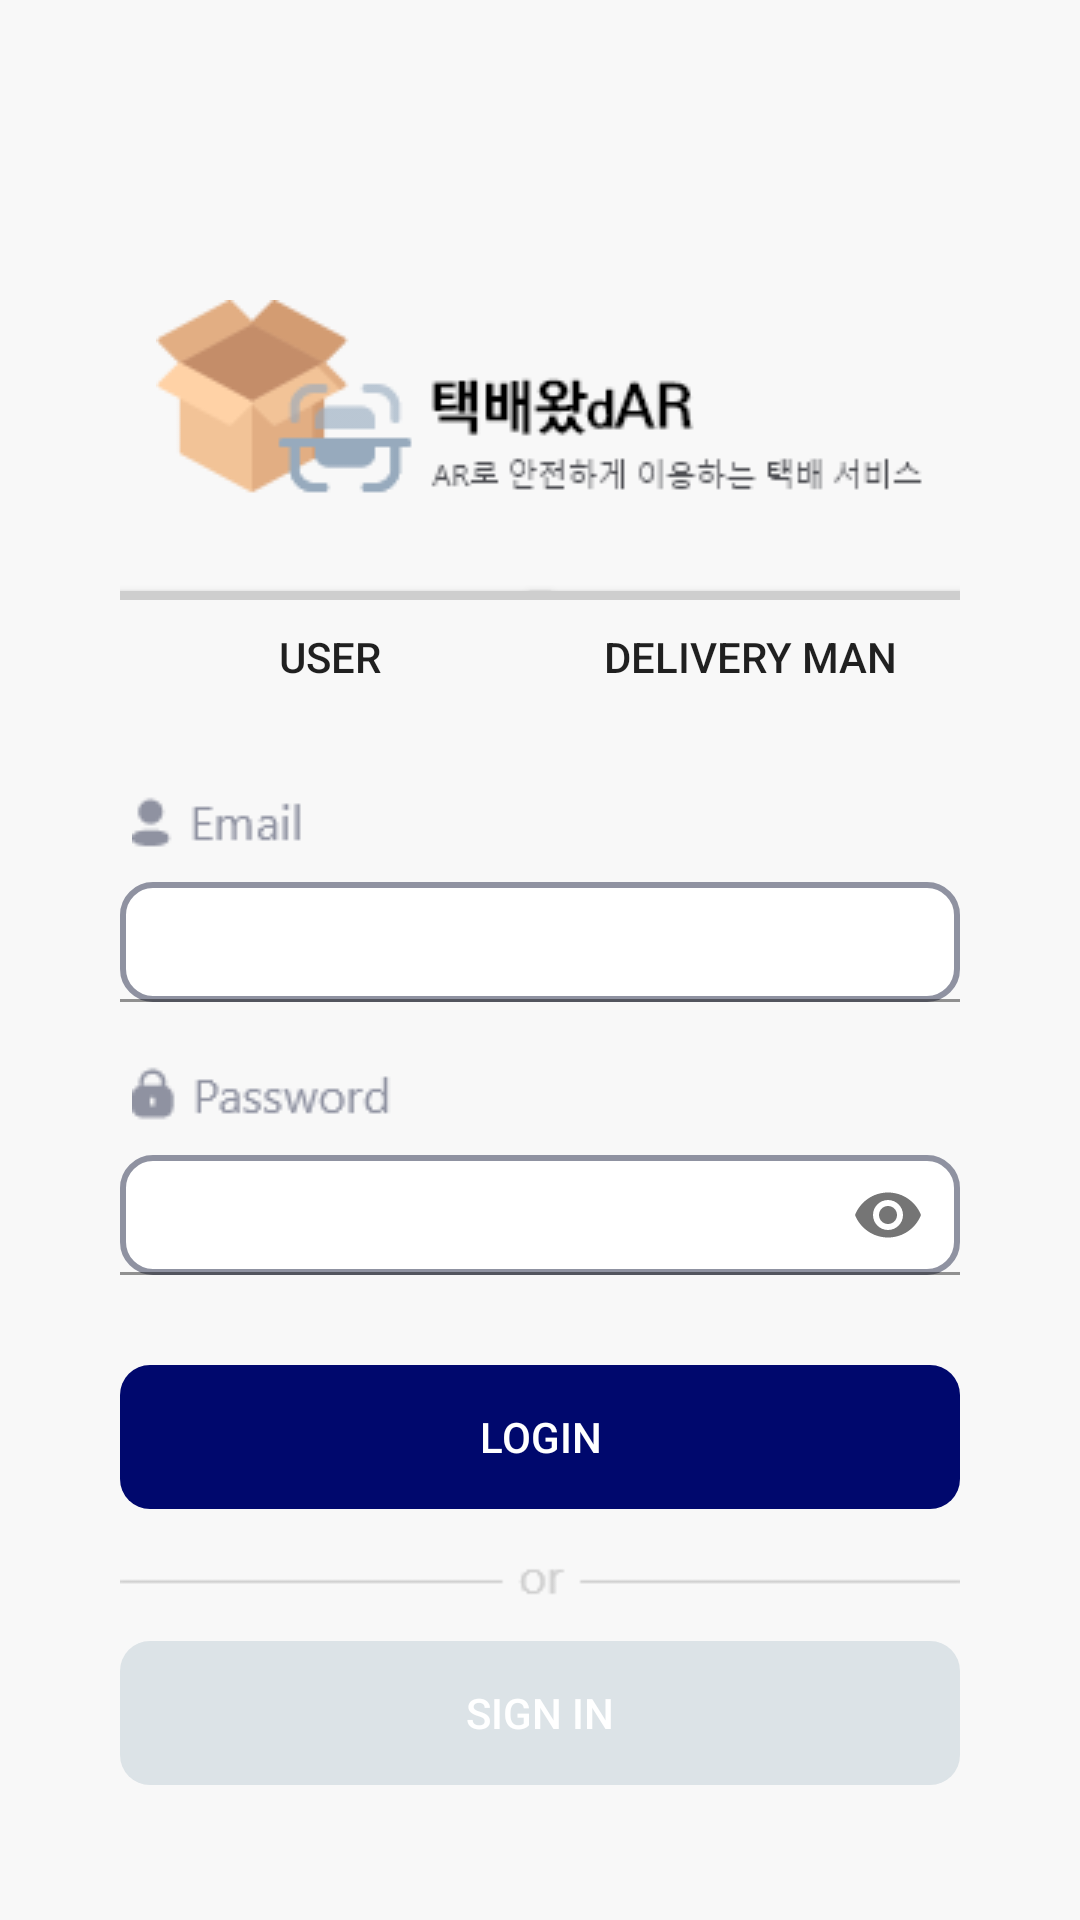

The Android layout XML behind this screen, and the referenced resources:
<!-- AndroidManifest.xml: application theme Theme.ARDelProject -->
<!-- res/layout/login.xml -->
<?xml version="1.0" encoding="utf-8"?>
<LinearLayout xmlns:android="http://schemas.android.com/apk/res/android"
    xmlns:app="http://schemas.android.com/apk/res-auto"
    xmlns:tools="http://schemas.android.com/tools"
    android:layout_width="match_parent"
    android:layout_height="match_parent"
    android:paddingLeft="40dp"
    android:paddingRight="40dp"
    android:background="@color/bgcolor"
    android:orientation="vertical">

    <LinearLayout
        android:layout_width="wrap_content"
        android:layout_height="wrap_content"
        android:layout_gravity="center_horizontal"
        android:layout_marginTop="100dp"
        android:orientation="vertical">
        <ImageView
            android:layout_width="wrap_content"
            android:layout_height="wrap_content"
            android:src="@drawable/loglogo" />
    </LinearLayout>

    <LinearLayout
        android:layout_width="match_parent"
        android:layout_height="wrap_content"
        android:layout_marginTop="30dp"
        android:orientation="horizontal">
        <Button
            android:background="@drawable/userboxshape"
            android:layout_width="0dp"
            android:layout_height="wrap_content"
            android:layout_weight="1"
            android:text="User"/>
        <Button
            android:background="@drawable/userboxshape"
            android:layout_width="0dp"
            android:layout_height="wrap_content"
            android:layout_weight="1"
            android:text="Delivery Man"/>
    </LinearLayout>

    <LinearLayout
        android:layout_width="wrap_content"
        android:layout_height="wrap_content"
        android:orientation="vertical"
        android:layout_marginTop="20dp">
        <ImageView
            android:layout_width="wrap_content"
            android:layout_height="wrap_content"
            android:layout_marginLeft="4dp"
            android:src="@drawable/eamil"/>
    </LinearLayout>

    <com.google.android.material.textfield.TextInputLayout
        android:layout_width="match_parent"
        android:layout_height="wrap_content"
        android:layout_marginTop="10dp">
        <EditText
            android:background="@drawable/loginputbox"
            android:layout_width="match_parent"
            android:layout_height="40dp"/>
    </com.google.android.material.textfield.TextInputLayout>

    <LinearLayout
        android:layout_width="wrap_content"
        android:layout_height="wrap_content"
        android:orientation="vertical"
        android:layout_marginTop="20dp">
        <ImageView
            android:layout_width="wrap_content"
            android:layout_height="wrap_content"
            android:layout_marginLeft="4dp"
            android:src="@drawable/password"/>
    </LinearLayout>

    <com.google.android.material.textfield.TextInputLayout
        android:layout_width="match_parent"
        android:layout_height="wrap_content"
        android:layout_marginTop="10dp"
        app:passwordToggleEnabled="true">
        <EditText
            android:background="@drawable/loginputbox"
            android:layout_width="match_parent"
            android:layout_height="40dp"
            android:inputType="textPassword"/>
    </com.google.android.material.textfield.TextInputLayout>

    <LinearLayout
        android:layout_width="match_parent"
        android:layout_height="wrap_content"
        android:layout_marginTop="30dp"
        android:orientation="vertical">

        <Button
            android:backgroundTint="#00086D"
            android:textColor="#FFFFFF"
            android:background="@drawable/loginbox"
            android:layout_width="match_parent"
            android:layout_height="wrap_content"
            android:text="Login" />
        <ImageView
            android:layout_width="match_parent"
            android:layout_height="wrap_content"
            android:layout_marginTop="10dp"
            android:src="@drawable/or"/>
        <Button
            android:backgroundTint="#DCE3E7"
            android:textColor="#FFFFFF"
            android:background="@drawable/loginbox"
            android:layout_width="match_parent"
            android:layout_height="wrap_content"
            android:layout_marginTop="10dp"
            android:text="Sign in"/>
    </LinearLayout>

</LinearLayout>
<!-- resources referenced by this layout -->
<resources>
  <color name="bgcolor">#F8F8F8</color>
  <!-- drawable eamil: png bitmap (drawable, 672 bytes) -->
  <!-- drawable loginbox (drawable) -->
  <?xml version="1.0" encoding="utf-8"?>
  <shape xmlns:android="http://schemas.android.com/apk/res/android"
      android:padding="10dp"
      android:shape="rectangle" >
  
      <corners
          android:bottomLeftRadius="10dp"
          android:bottomRightRadius="10dp"
          android:topLeftRadius="10dp"
          android:topRightRadius="10dp" />
  </shape>
  <!-- drawable loginputbox (drawable) -->
  <?xml version="1.0" encoding="utf-8"?>
  <shape xmlns:android="http://schemas.android.com/apk/res/android"
      android:padding="10dp"
      android:shape="rectangle" >
      <solid android:color="#FFFFFF" />
      <stroke android:color="#8F92A1"
              android:width="2dp"/>
  
      <corners
          android:bottomLeftRadius="10dp"
          android:bottomRightRadius="10dp"
          android:topLeftRadius="10dp"
          android:topRightRadius="10dp" />
  </shape>
  <!-- drawable loglogo: png bitmap (drawable, 6813 bytes) -->
  <!-- drawable or: png bitmap (drawable, 529 bytes) -->
  <!-- drawable password: png bitmap (drawable, 1083 bytes) -->
  <!-- drawable userboxshape (drawable) -->
  <?xml version="1.0" encoding="utf-8"?>
  <selector xmlns:android="http://schemas.android.com/apk/res/android">
      <item android:state_selected="true"
            android:drawable="@drawable/userbox_checked" />
  
      <item android:drawable="@drawable/userbox_unchecked" />
  </selector>
  <style name="Theme.ARDelProject" parent="Theme.MaterialComponents.DayNight.DarkActionBar">
          <item name="windowNoTitle">true</item>
          
          <item name="colorPrimary">@color/purple_500</item>
          <item name="colorPrimaryVariant">@color/purple_700</item>
          <item name="colorOnPrimary">@color/white</item>
          
          <item name="colorSecondary">@color/teal_200</item>
          <item name="colorSecondaryVariant">@color/teal_700</item>
          <item name="colorOnSecondary">@color/black</item>
          
          <item name="android:statusBarColor" tools:targetApi="l">?attr/colorPrimaryVariant</item>
          
      </style>
  <!-- drawable userbox_checked (drawable) -->
  <?xml version="1.0" encoding="utf-8"?>
  <layer-list xmlns:android="http://schemas.android.com/apk/res/android">
      <item
          android:top="2dp"
          android:left="-3.5dp"
          android:right="-3.5dp"
          android:bottom="-3.5dp" >
          <shape android:shape="rectangle" >
              <solid android:color="#F8F8F8" />
              <stroke android:color="#00086D"
                      android:width="3dp" />
          </shape>
      </item>
  </layer-list>
  <!-- drawable userbox_unchecked (drawable) -->
  <?xml version="1.0" encoding="utf-8"?>
  <layer-list xmlns:android="http://schemas.android.com/apk/res/android">
      <item
           android:top="2dp"
           android:left="-3.5dp"
           android:right="-3.5dp"
            android:bottom="-3.5dp">
          <shape android:shape="rectangle" >
              <solid android:color="#F8F8F8" />
              <stroke android:color="#CECECE"
                  android:width="3dp" />
          </shape>
      </item>
  </layer-list>
  <color name="purple_500">#FF6200EE</color>
  <color name="purple_700">#FF3700B3</color>
  <color name="white">#FFFFFFFF</color>
  <color name="teal_200">#FF03DAC5</color>
  <color name="teal_700">#FF018786</color>
  <color name="black">#FF000000</color>
</resources>
